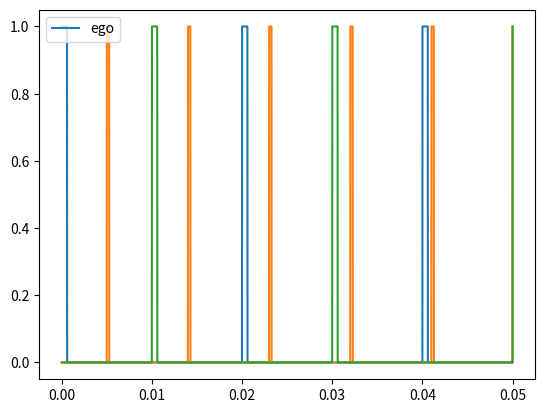

Recreate this plot in Python.
import numpy as np
from matplotlib import pyplot as plt

simulation_frequency = 15  # [Hz] frequency of the main traffic simulation
radar_frequency = 500  # [Hz] frequency of radar overlap calculation

# frame_time = (
#     20.0 / 1000.0
# )  # [s] total time of a singel radar frame including on and of time

frame_times = [20.0 / 1000, 9.0 / 1000, 20.0 / 1000]

duty_cycles = [0.03, 0.03, 0.03]  # [% / 100]

cycle_offsets = [
    0 / 1000,
    5 / 1000,
    10 / 1000,
]  # [s] offset from start of simulation of the first on period of the radar


end_time = 10  # [s]

radar_steps_per_frame = int(frame_times[0] * radar_frequency)
timestep = 1 / simulation_frequency
radar_frames_per_timestep = int(timestep / frame_times[0])


def is_on(t, duty_cycle, offset, frame_time):
    return ((t - offset) % frame_time) < frame_time * duty_cycle


frames = 0
overlaps = 0
overlap = False

t = 0
while t < end_time:
    for _ in range(radar_frames_per_timestep):
        for _ in range(radar_steps_per_frame):
            for i in range(len(duty_cycles) - 1):
                if is_on(t, duty_cycles[0], cycle_offsets[0], frame_times[0]) and is_on(
                    t, duty_cycles[i + 1], cycle_offsets[i + 1], frame_times[i + 1]
                ):
                    overlap = True
            # as soon as one overlap occurs entire frame can be discarded
            if overlap:
                overlaps += 1
                overlap = False
                break

            t += 1 / radar_frequency

        frames += 1
    t += timestep
    print(f"Time {t}")

print(f"Calculated {frames}")
print(f"Overlaps prob {overlaps/(frames)}")


T = np.linspace(0, 0.05, 10000)
# T = np.linspace(0, end_time, 10000)
plt.plot(T, is_on(T, duty_cycles[0], cycle_offsets[0], frame_times[0]), label="ego")

for i in range(len(duty_cycles) - 1):
    plt.plot(T, is_on(T, duty_cycles[i + 1], cycle_offsets[i + 1], frame_times[i + 1]))

plt.legend(loc="upper left")
plt.show()
